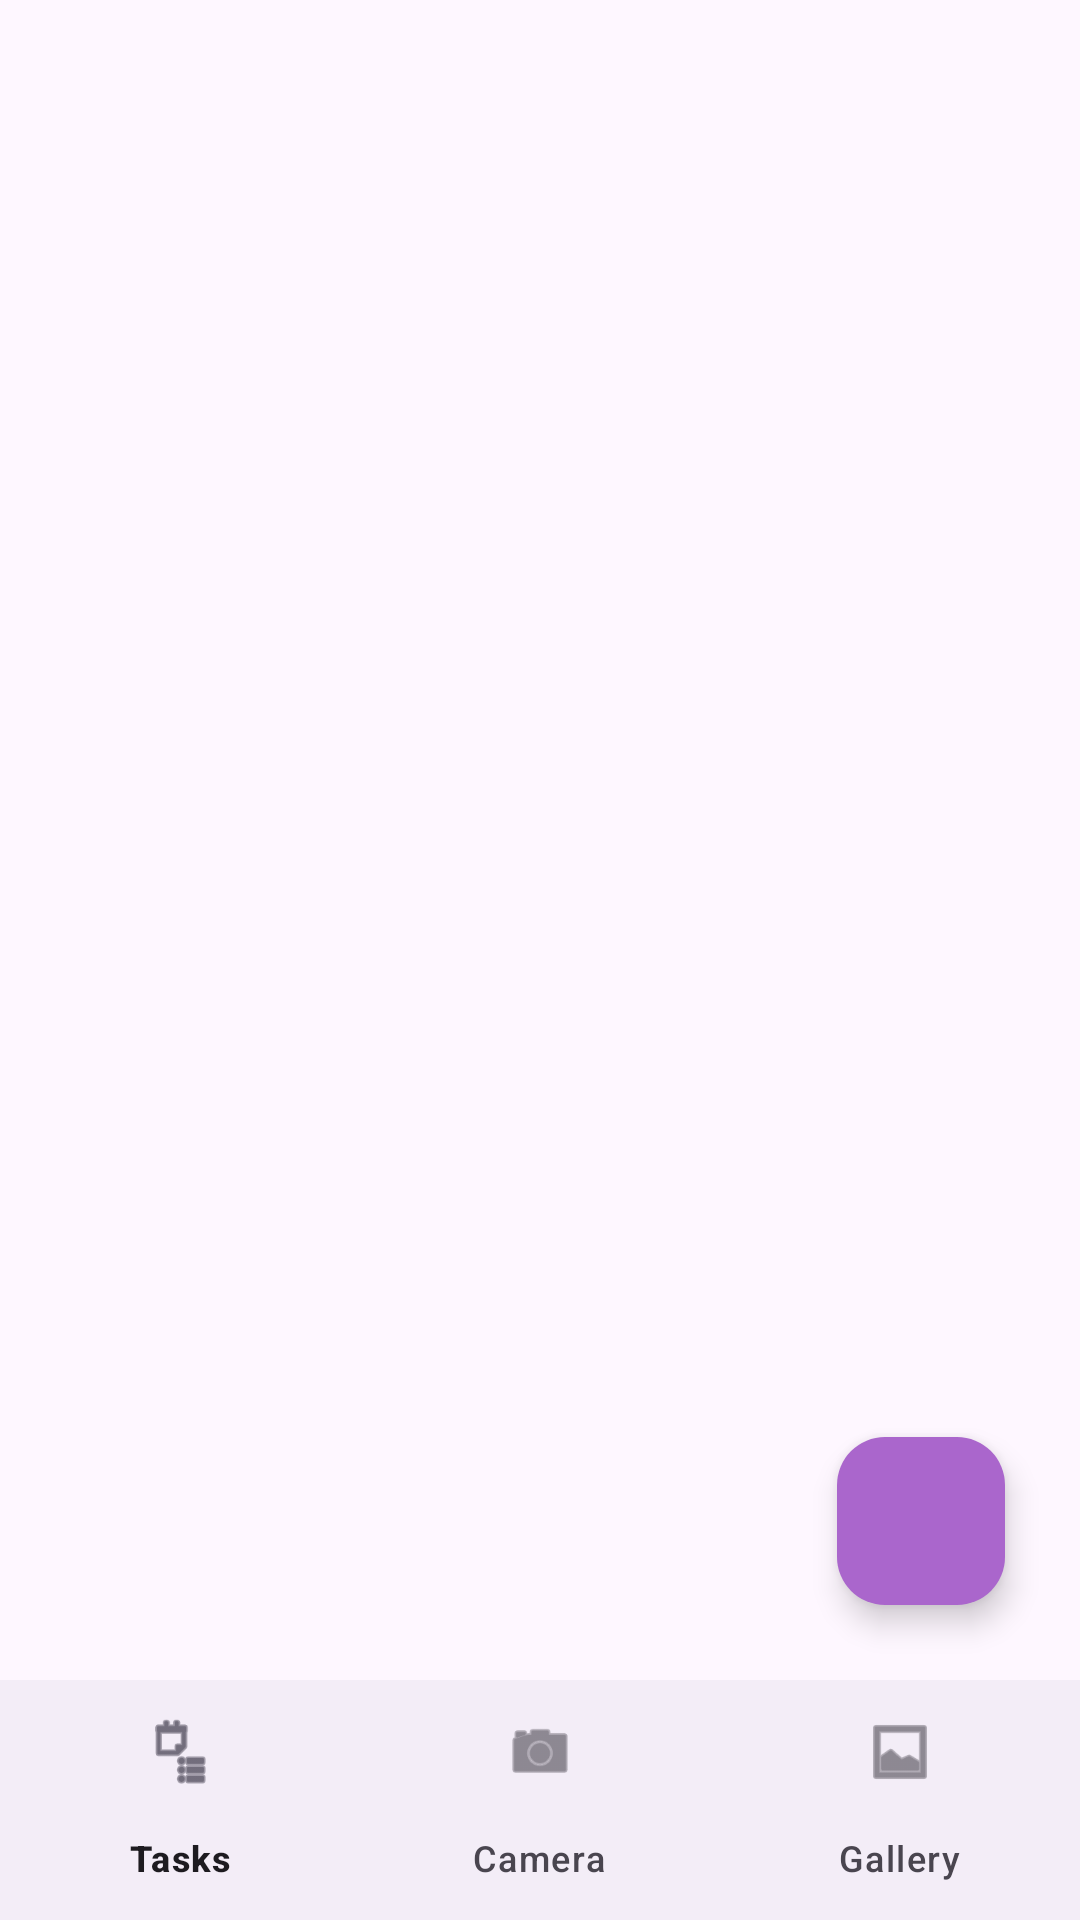

Reconstruct the res/layout file that produces this screen, plus the resources it refers to.
<!-- AndroidManifest.xml: application theme Theme.SnapTask -->
<!-- res/layout/activity_tasks.xml -->
<?xml version="1.0" encoding="utf-8"?>
<RelativeLayout xmlns:android="http://schemas.android.com/apk/res/android"
    xmlns:app="http://schemas.android.com/apk/res-auto"
    xmlns:tools="http://schemas.android.com/tools"
    android:layout_width="match_parent"
    android:layout_height="match_parent"
    tools:context=".TasksActivity">

    <androidx.recyclerview.widget.RecyclerView
        android:id="@+id/tasksRecyclerViewToday"
        android:layout_width="match_parent"
        android:layout_height="wrap_content"
        android:nestedScrollingEnabled="true"
        app:layoutManager="androidx.recyclerview.widget.LinearLayoutManager" />

    <com.google.android.material.floatingactionbutton.FloatingActionButton
        android:id="@+id/tasksButtonNewTask"
        android:layout_width="wrap_content"
        android:layout_height="wrap_content"
        android:layout_above="@+id/bottom_navigation"
        android:layout_alignParentEnd="true"
        android:layout_marginEnd="25dp"
        android:layout_marginBottom="25dp"
        android:backgroundTint="@android:color/holo_purple"
        android:src="@drawable/ic_add"
        tools:ignore="ContentDescription,SpeakableTextPresentCheck" />

    <com.google.android.material.bottomnavigation.BottomNavigationView
        android:id="@+id/bottom_navigation"
        android:layout_width="match_parent"
        android:layout_height="wrap_content"
        android:layout_alignParentBottom="true"
        android:layout_marginBottom="0dp"
        app:layout_constraintBottom_toBottomOf="parent"
        app:layout_constraintLeft_toLeftOf="parent"
        app:layout_constraintRight_toRightOf="parent"
        app:menu="@menu/bottom_navigation_menu"
        tools:ignore="VisualLintBottomNav" />

</RelativeLayout>
<!-- resources referenced by this layout -->
<resources>
  <style name="Theme.SnapTask" parent="Base.Theme.SnapTask" />
  <style name="Base.Theme.SnapTask" parent="Theme.Material3.DayNight">
          
          
      </style>
</resources>
